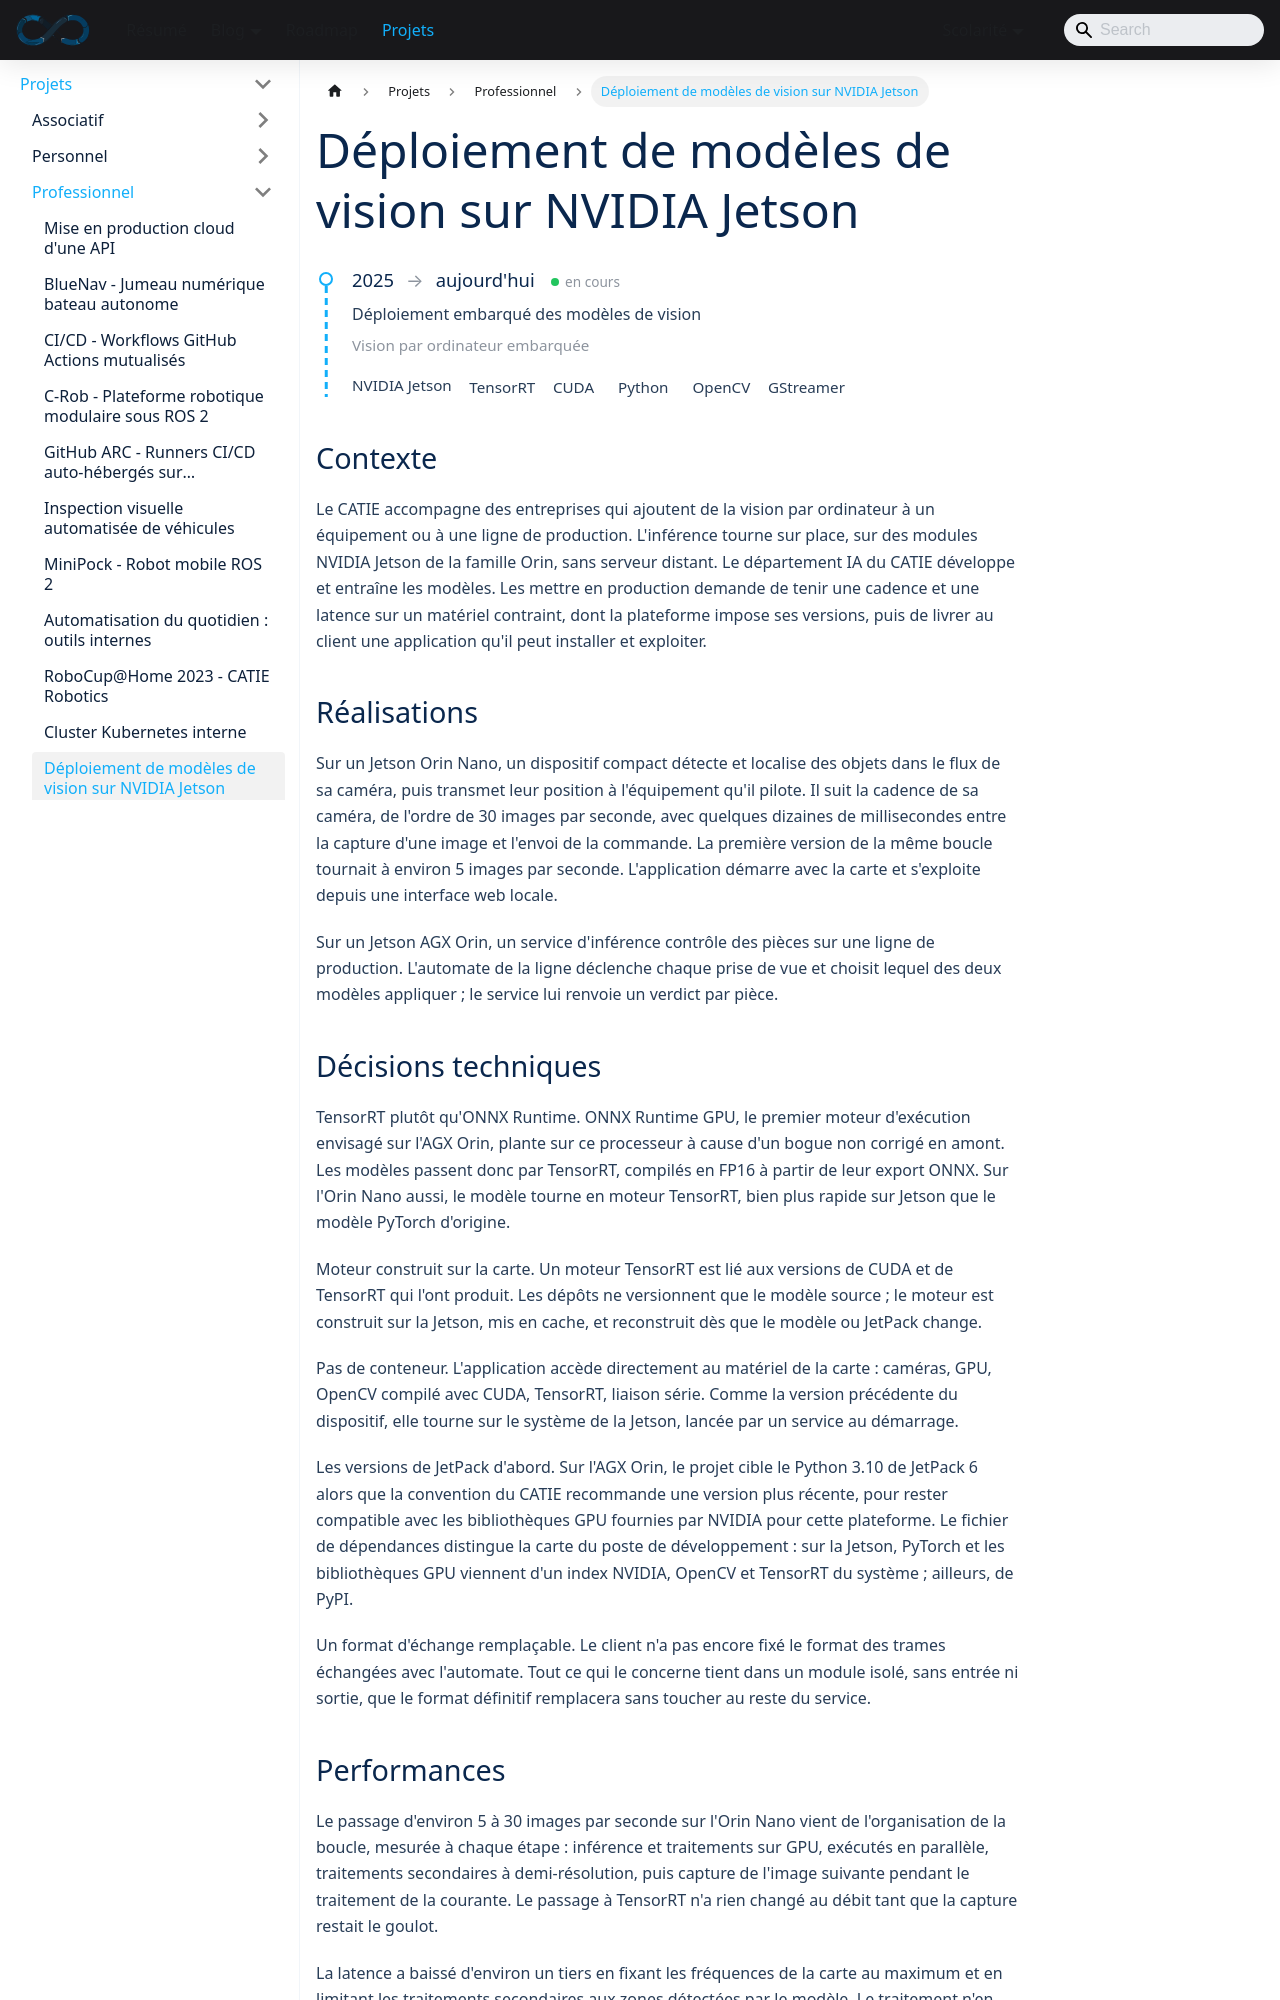

repository: sedelpeuch/sedelpeuch.github.io · page: docs/projects/professionnel/vision-embarquee/index.html · generator: docusaurus

---
title: "Déploiement de modèles de vision sur NVIDIA Jetson"
description: "Mise en production de modèles de vision par ordinateur sur NVIDIA Jetson AGX Orin et Orin Nano pour des clients industriels du CATIE, du modèle entraîné au service livré sur la carte."
tags: [vision, jetson, tensorrt, ia-embarquee, python, industrie]
---

<ProjectMeta
  start="2025"
  role="Déploiement embarqué des modèles de vision"
  domain="Vision par ordinateur embarquée"
  stack={["NVIDIA Jetson", "TensorRT", "CUDA", "Python", "OpenCV", "GStreamer"]}
/>

## Contexte

Le CATIE accompagne des entreprises qui ajoutent de la vision par ordinateur à un équipement ou à une ligne de production. L'inférence tourne sur place, sur des modules NVIDIA Jetson de la famille Orin, sans serveur distant. Le département IA du CATIE développe et entraîne les modèles. Les mettre en production demande de tenir une cadence et une latence sur un matériel contraint, dont la plateforme impose ses versions, puis de livrer au client une application qu'il peut installer et exploiter.

## Réalisations

Sur un Jetson Orin Nano, un dispositif compact détecte et localise des objets dans le flux de sa caméra, puis transmet leur position à l'équipement qu'il pilote. Il suit la cadence de sa caméra, de l'ordre de 30 images par seconde, avec quelques dizaines de millisecondes entre la capture d'une image et l'envoi de la commande. La première version de la même boucle tournait à environ 5 images par seconde. L'application démarre avec la carte et s'exploite depuis une interface web locale.

Sur un Jetson AGX Orin, un service d'inférence contrôle des pièces sur une ligne de production. L'automate de la ligne déclenche chaque prise de vue et choisit lequel des deux modèles appliquer ; le service lui renvoie un verdict par pièce.
